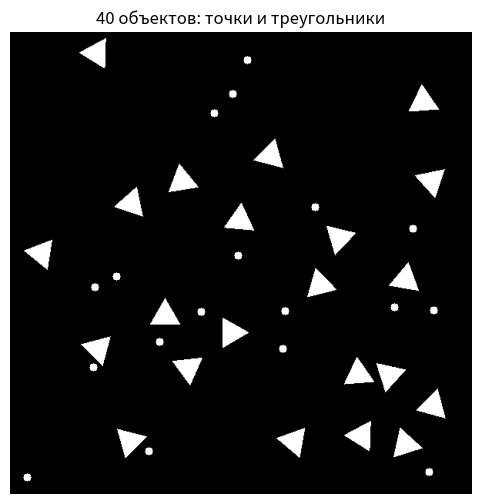

The matplotlib source for this figure:
import numpy as np
import matplotlib.pyplot as plt
from matplotlib.path import Path

def check_place_for_point(mask, coord, r):
    """Проверяет, можно ли разместить точку (окружность радиуса r) по координате coord (row, col)."""
    height, width = mask.shape
    Y, X = np.ogrid[:height, :width]
    circle_mask = (Y - coord[0])**2 + (X - coord[1])**2 <= r**2
    return not np.any(mask[circle_mask])

def draw_point(mask, coord, r):
    """Рисует точку (заполняет область круга) по координате coord (row, col)."""
    height, width = mask.shape
    Y, X = np.ogrid[:height, :width]
    circle_mask = (Y - coord[0])**2 + (X - coord[1])**2 <= r**2
    mask[circle_mask] = 1
    return mask

def get_polygon_mask(mask_shape, vertices):
    """
    Создаёт булеву маску для многоугольника.
    vertices — массив вершин в формате (row, col).
    Для Path нужно передать координаты как (x, y), поэтому меняем порядок.
    """
    height, width = mask_shape
    y_indices, x_indices = np.mgrid[0:height, 0:width]
    points = np.vstack((x_indices.ravel(), y_indices.ravel())).T
    # Меняем порядок координат: (row, col) -> (col, row)
    poly_path = Path(np.array([[v[1], v[0]] for v in vertices]))
    mask_poly = poly_path.contains_points(points).reshape(mask_shape)
    return mask_poly

def check_place_for_triangle(mask, vertices):
    """Проверяет, можно ли разместить треугольник с заданными вершинами (многоугольник) без пересечения с другими объектами."""
    tri_mask = get_polygon_mask(mask.shape, vertices)
    return not np.any(mask[tri_mask])

def draw_triangle(mask, vertices):
    """Рисует треугольник (заполняет область многоугольника) с заданными вершинами."""
    tri_mask = get_polygon_mask(mask.shape, vertices)
    mask[tri_mask] = 1
    return mask

# Задаём параметры холста и объектов
canvas_size = 600
mask = np.zeros((canvas_size, canvas_size), dtype=np.uint8)

n_objects = 40       # всего объектов
placed_objects = 0   # размещённых объектов
max_attempts = 1000  # ограничение на число попыток, чтобы избежать бесконечного цикла
attempts = 0

r_point = 5          # радиус точки
side_triangle = 40   # сторона равностороннего треугольника
R_triangle = side_triangle / np.sqrt(3)  # расстояние от центра до вершины (описанная окружность)

while placed_objects < n_objects and attempts < max_attempts:
    obj_type = np.random.choice(['point', 'triangle'])
    if obj_type == 'point':
        # Для точки выбираем координаты так, чтобы круг полностью был внутри холста
        x = np.random.randint(r_point, canvas_size - r_point)
        y = np.random.randint(r_point, canvas_size - r_point)
        coord = (y, x)  # (row, col)
        if check_place_for_point(mask, coord, r_point):
            mask = draw_point(mask, coord, r_point)
            placed_objects += 1
    else:  # triangle
        # Для треугольника выбираем центр так, чтобы фигура не выходила за границы (отступ не меньше R_triangle)
        x = np.random.randint(int(R_triangle), canvas_size - int(R_triangle))
        y = np.random.randint(int(R_triangle), canvas_size - int(R_triangle))
        center = (y, x)  # (row, col)
        angle = np.random.uniform(0, 2*np.pi)
        # Вычисляем вершины равностороннего треугольника через центр и угол
        vertices = np.array([
            [center[0] + R_triangle * np.cos(angle + 2*np.pi*k/3),
             center[1] + R_triangle * np.sin(angle + 2*np.pi*k/3)]
            for k in range(3)
        ])
        # Если какая-либо вершина выходит за границы, пропускаем попытку
        if (vertices[:,0] < 0).any() or (vertices[:,0] >= canvas_size).any() or \
           (vertices[:,1] < 0).any() or (vertices[:,1] >= canvas_size).any():
            attempts += 1
            continue
        if check_place_for_triangle(mask, vertices):
            mask = draw_triangle(mask, vertices)
            placed_objects += 1
    attempts += 1

print(f"Размещено объектов: {placed_objects} (попыток: {attempts})")

plt.figure(figsize=(6,6))
plt.imshow(mask, cmap='gray', origin='upper')
plt.title("40 объектов: точки и треугольники")
plt.axis('off')
plt.show()
